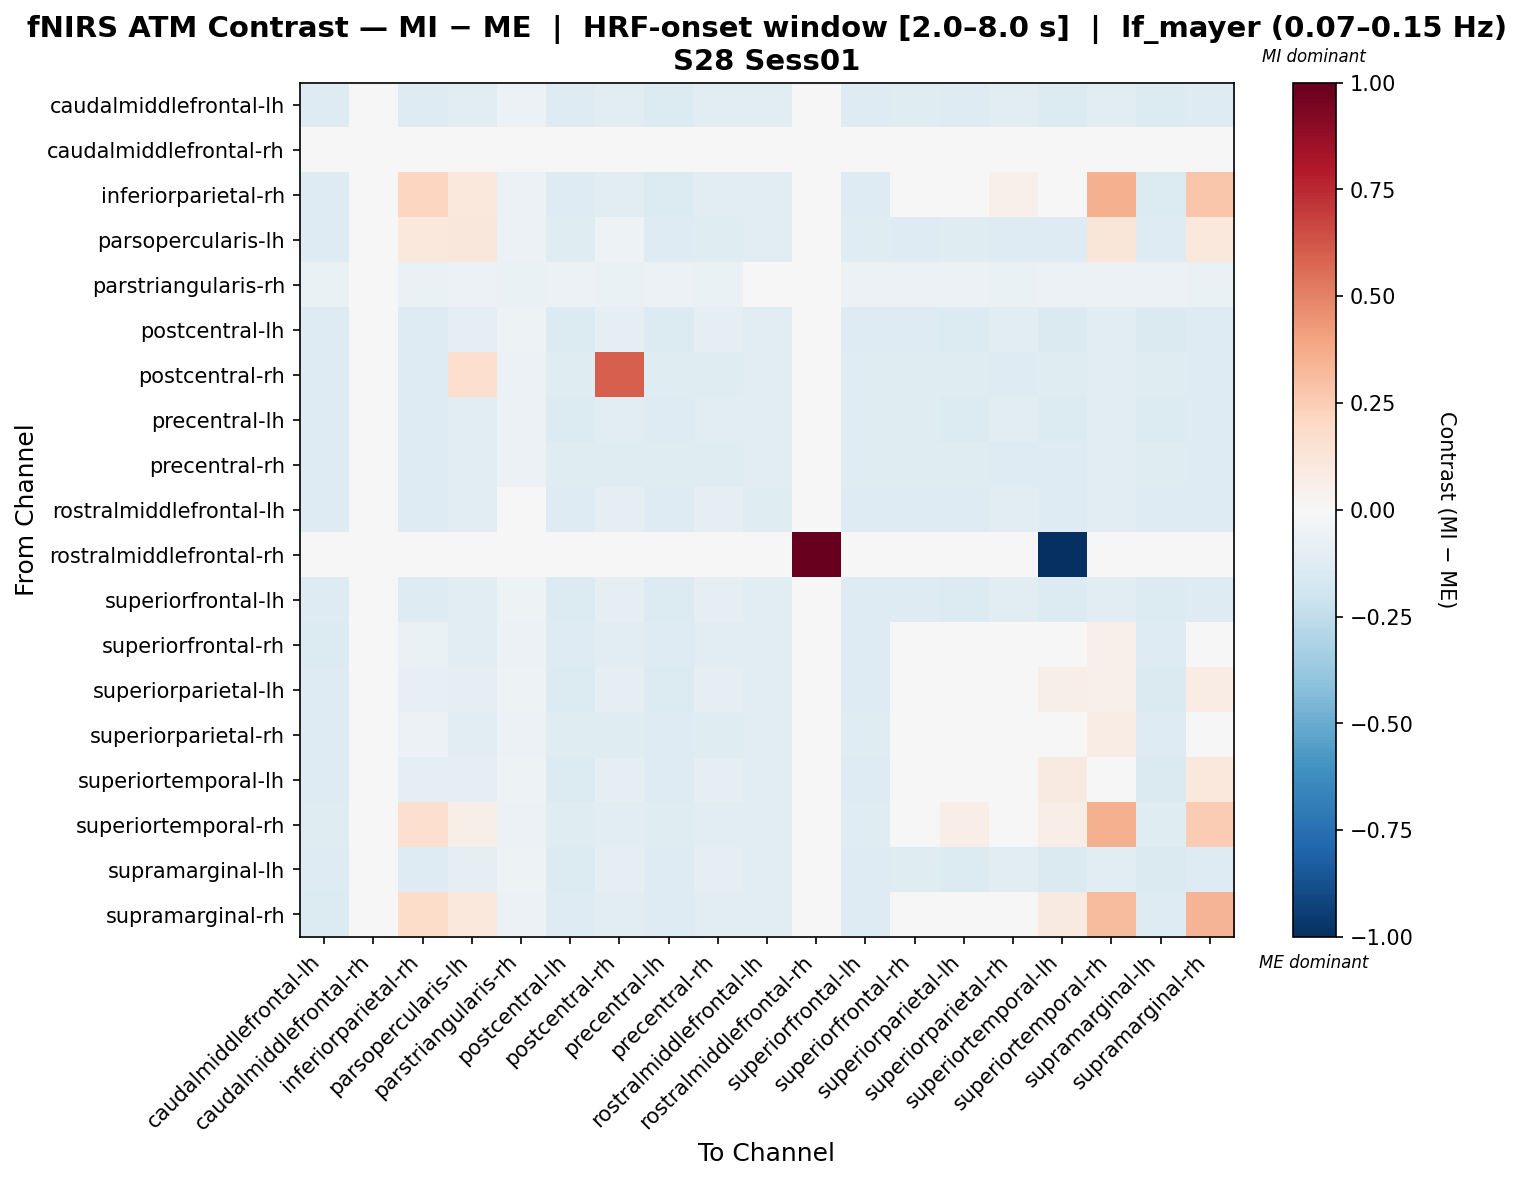

Values plotted in this chart, from the file beside it:
, caudalmiddlefrontal-lh, caudalmiddlefrontal-rh, inferiorparietal-rh, parsopercularis-lh, parstriangularis-rh, postcentral-lh, postcentral-rh, precentral-lh, precentral-rh, rostralmiddlefrontal-lh, rostralmiddlefrontal-rh, superiorfrontal-lh, superiorfrontal-rh, superiorparietal-lh, superiorparietal-rh, superiortemporal-lh, superiortemporal-rh, supramarginal-lh, supramarginal-rh
caudalmiddlefrontal-lh, -0.1315, 0.0, -0.1315, -0.1055, -0.05937, -0.1301, -0.1068, -0.1333, -0.1068, -0.1029, 0.0, -0.1252, -0.1234, -0.1301, -0.1167, -0.1333, -0.1037, -0.1333, -0.1265
caudalmiddlefrontal-rh, 0.0, 0.0, 0.0, 0.0, 0.0, 0.0, 0.0, 0.0, 0.0, 0.0, 0.0, 0.0, 0.0, 0.0, 0.0, 0.0, 0.0, 0.0, 0.0
inferiorparietal-rh, -0.1321, 0.0, 0.216, 0.1033, -0.05919, -0.1305, -0.1042, -0.1336, -0.1042, -0.1041, 0.0, -0.1258, -0.04097, 0.03617, 0.0532, 0.02994, 0.3551, -0.1336, 0.2745
parsopercularis-lh, -0.1251, 0.0, 0.1082, 0.1147, -0.05686, -0.1218, -0.05198, -0.1251, -0.1186, -0.1084, 0.0, -0.1218, -0.1251, -0.1218, -0.1251, -0.1251, 0.121, -0.1251, 0.1082
parstriangularis-rh, -0.06273, 0.0, -0.06273, -0.05535, -0.06642, -0.05535, -0.06273, -0.05904, -0.06273, -0.04059, 0.0, -0.05535, -0.05904, -0.05535, -0.06273, -0.05904, -0.05904, -0.05904, -0.06273
postcentral-lh, -0.1254, 0.0, -0.1297, -0.09767, -0.05136, -0.1383, -0.09636, -0.134, -0.09636, -0.1089, 0.0, -0.1297, -0.1254, -0.1383, -0.108, -0.1444, -0.105, -0.1457, -0.1254
postcentral-rh, -0.1277, 0.0, -0.1277, 0.1718, -0.0625, -0.1211, 0.5938, -0.1244, -0.1205, -0.108, 0.0, -0.1211, -0.1244, -0.1211, -0.1277, -0.1244, -0.1027, -0.1244, -0.1277
precentral-lh, -0.1312, 0.0, -0.1312, -0.1021, -0.05643, -0.1341, -0.1038, -0.1326, -0.1038, -0.1032, 0.0, -0.1249, -0.1235, -0.1341, -0.1129, -0.1372, -0.1052, -0.1372, -0.1266
precentral-rh, -0.1275, 0.0, -0.1275, -0.1137, -0.0623, -0.121, -0.1203, -0.1242, -0.1203, -0.1078, 0.0, -0.121, -0.1242, -0.121, -0.1275, -0.1275, -0.1025, -0.1242, -0.1275
rostralmiddlefrontal-lh, -0.1299, 0.0, -0.1299, -0.1063, -0.04924, -0.1299, -0.1014, -0.1299, -0.1014, -0.1212, 0.0, -0.1299, -0.1299, -0.1299, -0.1151, -0.1299, -0.1063, -0.1299, -0.1299
rostralmiddlefrontal-rh, 0.0, 0.0, 0.0, 0.0, 0.0, 0.0, 0.0, 0.0, 0.0, 0.0, 1.0, 0.0, 0.0, 0.0, 0.0, -1.0, 0.0, 0.0, 0.0
superiorfrontal-lh, -0.1315, 0.0, -0.1315, -0.1021, -0.05247, -0.1331, -0.1005, -0.1361, -0.1005, -0.1068, 0.0, -0.1284, -0.1268, -0.1331, -0.1129, -0.1361, -0.1052, -0.1361, -0.1268
superiorfrontal-rh, -0.1339, 0.0, -0.06941, -0.1039, -0.05625, -0.1277, -0.1054, -0.1308, -0.1054, -0.1057, 0.0, -0.1277, 0.002991, 0.03361, 0.04641, 0.02736, 0.0543, -0.1308, 0.03212
superiorparietal-lh, -0.1254, 0.0, -0.08524, -0.09767, -0.05136, -0.1383, -0.09636, -0.134, -0.09636, -0.1089, 0.0, -0.1297, -0.01425, 0.03943, 0.003069, 0.05561, 0.05053, -0.1457, 0.07464
superiorparietal-rh, -0.1296, 0.0, -0.06061, -0.1111, -0.05937, -0.1233, -0.1174, -0.1264, -0.1174, -0.1047, 0.0, -0.1233, -0.023, 0.04909, 0.01446, 0.04597, 0.07036, -0.1264, 0.04284
superiortemporal-lh, -0.1271, 0.0, -0.09497, -0.09677, -0.05422, -0.1381, -0.09854, -0.1326, -0.09854, -0.1048, 0.0, -0.1253, -0.03316, 0.02556, -0.01915, 0.09226, 0.04142, -0.1453, 0.1093
superiortemporal-rh, -0.1237, 0.0, 0.1667, 0.05873, -0.05625, -0.1175, -0.1062, -0.1206, -0.1062, -0.105, 0.0, -0.1175, -0.004298, 0.06859, 0.004272, 0.06547, 0.3563, -0.1206, 0.2575
supramarginal-lh, -0.1273, 0.0, -0.1315, -0.09693, -0.05438, -0.1383, -0.09872, -0.1328, -0.09872, -0.1049, 0.0, -0.1255, -0.1243, -0.1383, -0.1103, -0.1413, -0.1042, -0.1455, -0.1273
supramarginal-rh, -0.1337, 0.0, 0.1799, 0.1032, -0.05919, -0.1275, -0.1052, -0.1306, -0.1052, -0.1055, 0.0, -0.1275, -0.03152, 0.04231, -0.02035, 0.09268, 0.32, -0.1306, 0.3388
